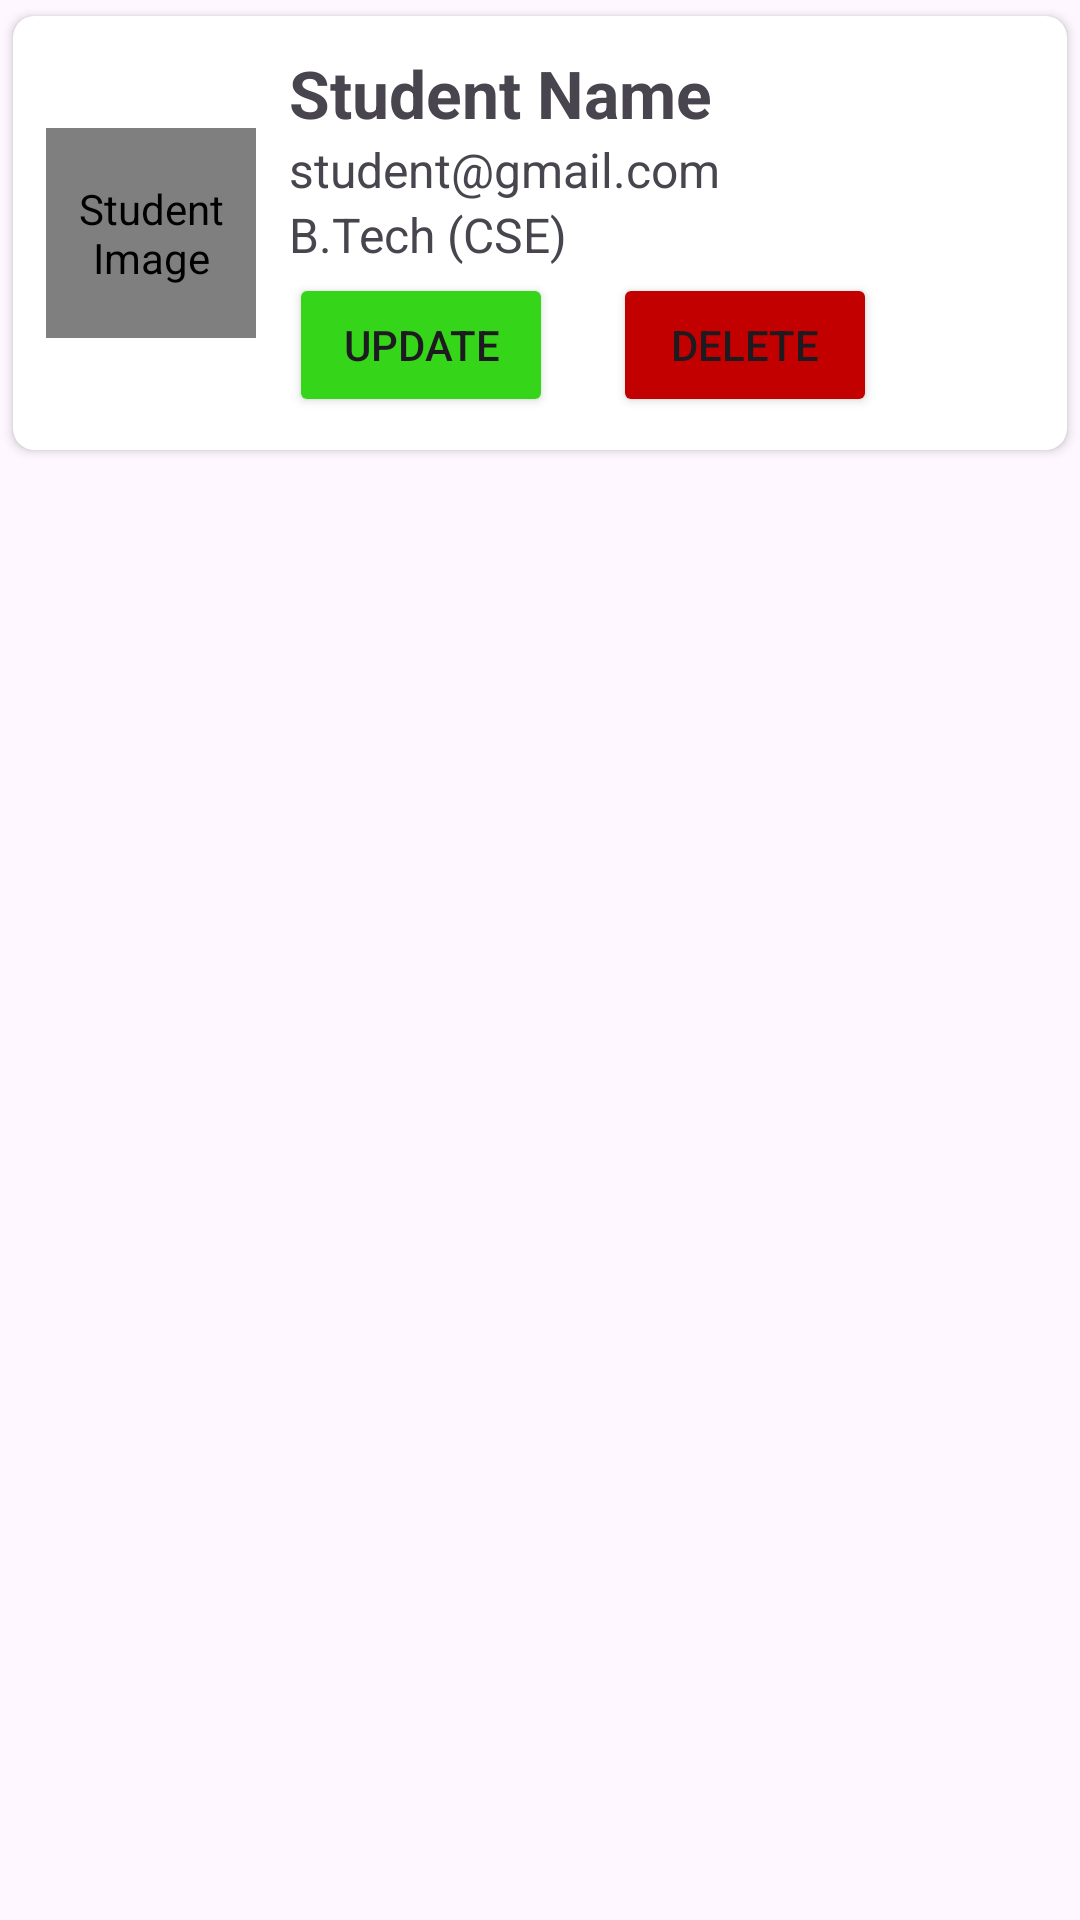

Here is an Android app screen rendered from its layout file. Give the layout XML and the strings, colors and styles it references.
<!-- AndroidManifest.xml: application theme Theme.FireBaseApp -->
<!-- res/layout/student_item_row.xml -->
<?xml version="1.0" encoding="utf-8"?>
<LinearLayout
    xmlns:android="http://schemas.android.com/apk/res/android"
    xmlns:tools="http://schemas.android.com/tools"
    android:layout_width="match_parent"
    android:layout_height="wrap_content"
    xmlns:app="http://schemas.android.com/apk/res-auto">

    <androidx.cardview.widget.CardView
        android:layout_width="match_parent"
        android:layout_height="wrap_content"
        app:cardCornerRadius="7dp"
        app:cardUseCompatPadding="true">
        <LinearLayout
            android:layout_width="match_parent"
            android:layout_height="wrap_content"
            android:gravity="center_vertical"
            android:id="@+id/linearRow"
            android:orientation="horizontal"
            android:padding="11dp"
            >
            <de.hdodenhof.circleimageview.CircleImageView
                android:id="@+id/imgUrlId"
                android:layout_width="70dp"
                android:layout_height="70dp"
                android:contentDescription="Student Image"
                android:src="@drawable/ic_launcher_background"/>

            <LinearLayout
                android:layout_width="match_parent"
                android:layout_height="wrap_content"
                android:layout_marginLeft="11dp"
                android:orientation="vertical"
                >
                <TextView
                    android:id="@+id/txtName"
                    android:layout_width="match_parent"
                    android:layout_height="wrap_content"
                    android:text="Student Name"
                    android:textSize="22sp"
                    android:textStyle="bold"
                    />
                <TextView
                    android:id="@+id/txtEmail"
                    android:layout_width="match_parent"
                    android:layout_height="wrap_content"
                    android:text="student@gmail.com"
                    android:textSize="16sp"
                    />
                <TextView
                    android:id="@+id/txtCourse"
                    android:layout_width="match_parent"
                    android:layout_height="wrap_content"
                    android:text="B.Tech (CSE)"
                    android:textSize="16sp"
                    />
                <LinearLayout
                    android:layout_width="match_parent"
                    android:layout_height="wrap_content"
                    android:orientation="horizontal"
                    android:layout_marginTop="2dp"
                    >
                    <Button
                        android:id="@+id/updateBtn"
                        android:layout_width="wrap_content"
                        android:layout_height="wrap_content"
                        android:text="Update"
                        android:backgroundTint="@color/green"
                        />
                    <Button
                        android:id="@+id/deleteBtn"
                        android:layout_width="wrap_content"
                        android:layout_height="wrap_content"
                        android:text="Delete"
                        android:backgroundTint="@color/red"
                        android:layout_marginLeft="20dp"
                        />
                </LinearLayout>
            </LinearLayout>

        </LinearLayout>
    </androidx.cardview.widget.CardView>


</LinearLayout>
<!-- resources referenced by this layout -->
<resources>
  <color name="green">#35D51A</color>
  <color name="red">#C30000</color>
  <style name="Theme.FireBaseApp" parent="Base.Theme.FireBaseApp" />
  <style name="Base.Theme.FireBaseApp" parent="Theme.Material3.DayNight">
          
          
      </style>
</resources>
